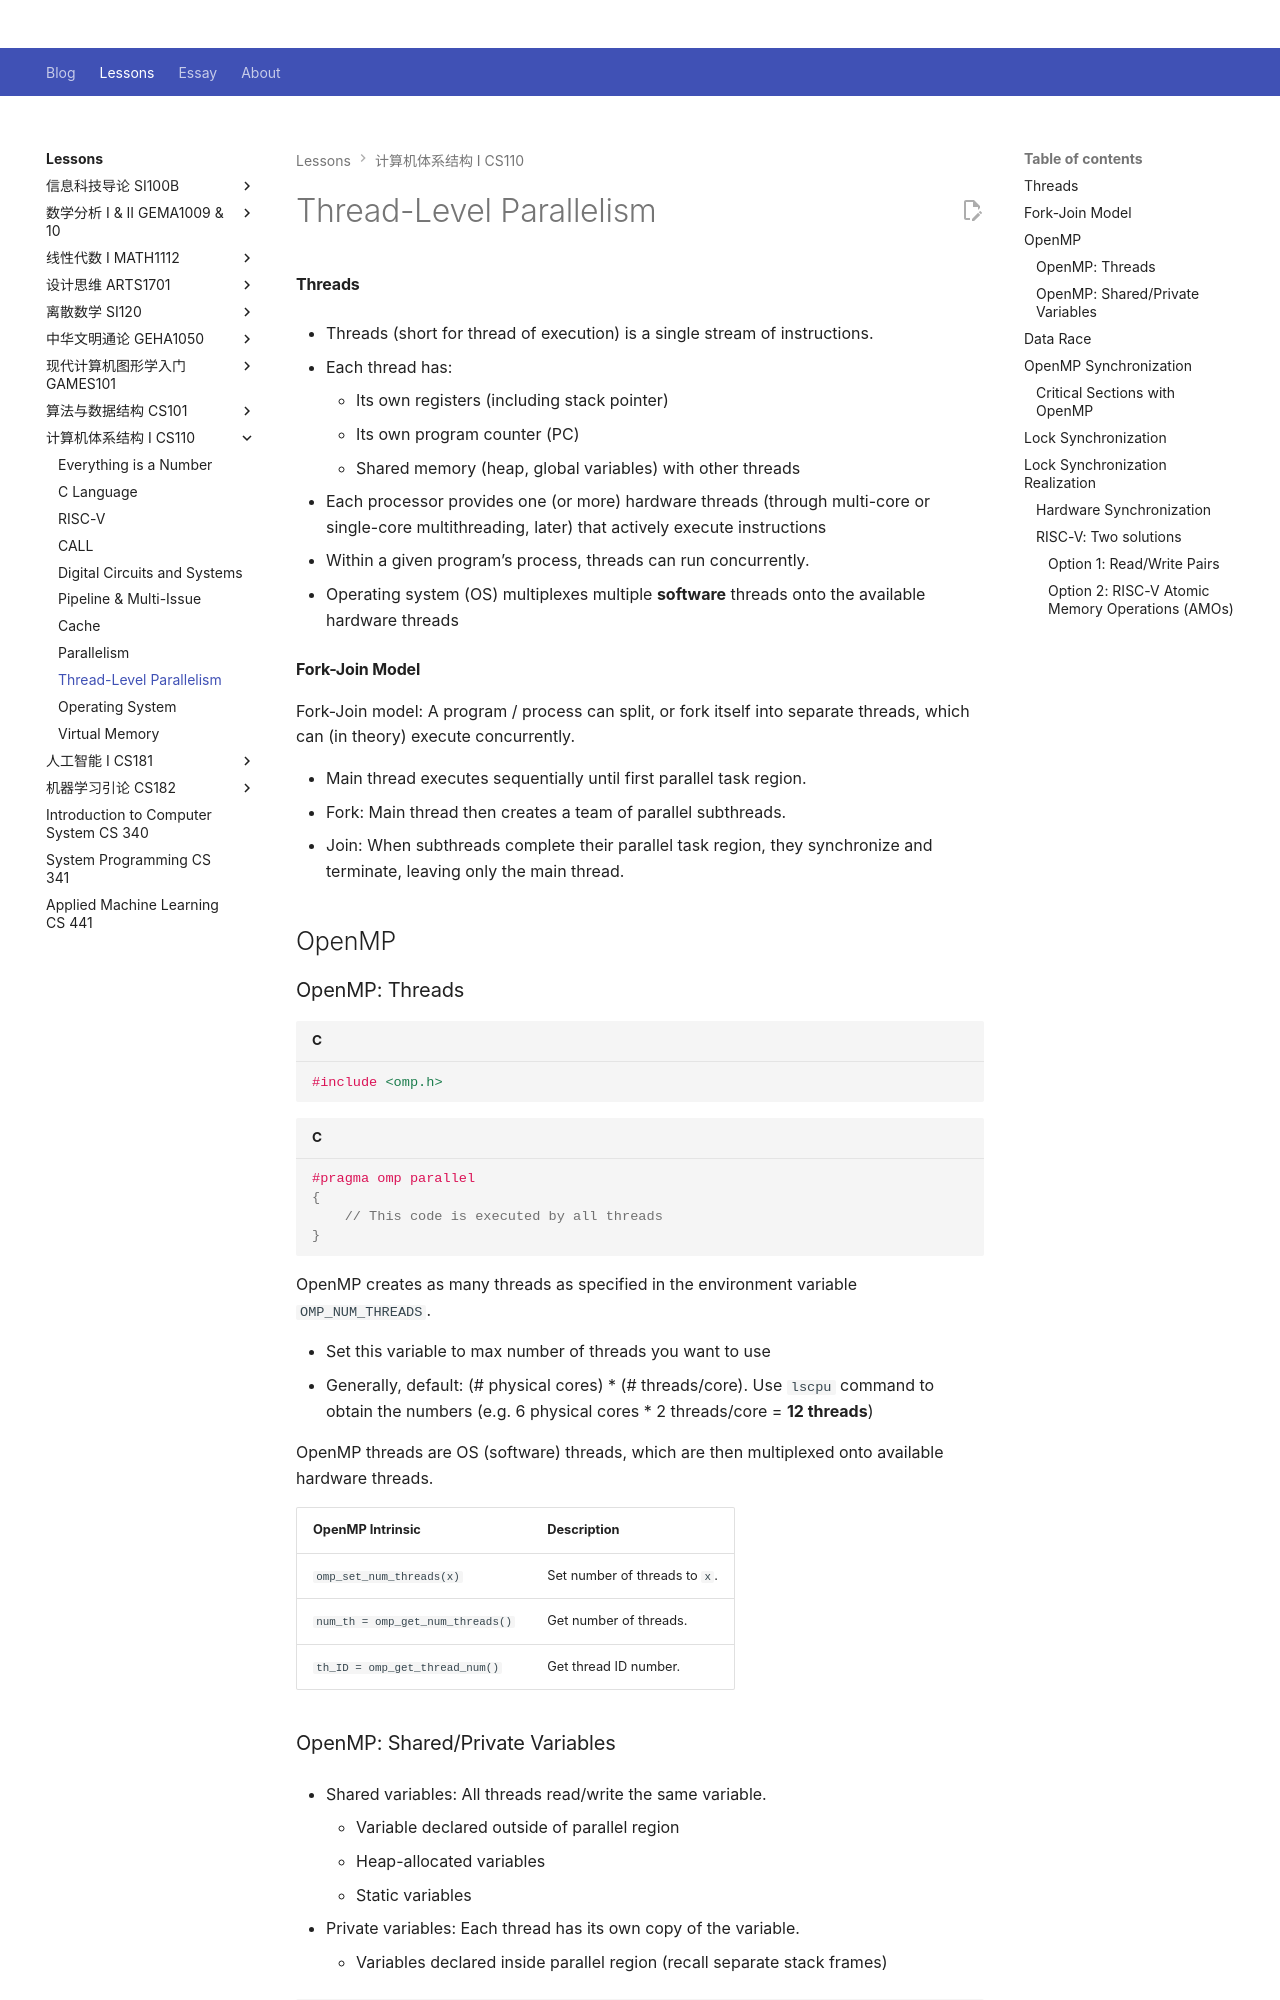

repository: Github-Anderson/Github-Anderson.github.io · page: lessons/CS110/tlp/index.html · generator: mkdocs

---
comments: true
---

# Thread-Level Parallelism

#### Threads

- Threads (short for thread of execution) is a single stream of instructions.

- Each thread has:
	- Its own registers (including stack pointer)
	- Its own program counter (PC)
	- Shared memory (heap, global variables) with other threads

- Each processor provides one (or more) hardware threads (through multi-core or single-core multithreading, later) that actively execute instructions

- Within a given program’s process, threads can run concurrently.

- Operating system (OS) multiplexes multiple **software** threads onto the available hardware threads

#### Fork-Join Model

Fork-Join model: A program / process can split, or fork itself into separate threads, which can (in theory) execute concurrently.

- Main thread executes sequentially until first parallel task region.
- Fork: Main thread then creates a team of parallel subthreads.
- Join: When subthreads complete their parallel task region, they synchronize and terminate, leaving only the main thread.

## OpenMP

### OpenMP: Threads

```c
#include <omp.h>
```

```c
#pragma omp parallel
{
	// This code is executed by all threads
}
```

OpenMP creates as many threads as specified in the environment variable `OMP_NUM_THREADS`.

- Set this variable to max number of threads you want to use
- Generally, default: (# physical cores) * (# threads/core). Use `lscpu` command to obtain the numbers (e.g. 6 physical cores * 2 threads/core = **12 threads**)

OpenMP threads are OS (software) threads, which are then multiplexed onto available hardware threads.

| OpenMP Intrinsic                 | Description                   |
| -------------------------------- | ----------------------------- |
| `omp_set_num_threads(x)`         | Set number of threads to `x`. |
| `num_th = omp_get_num_threads()` | Get number of threads.        |
| `th_ID = omp_get_thread_num()`   | Get thread ID number.         |
